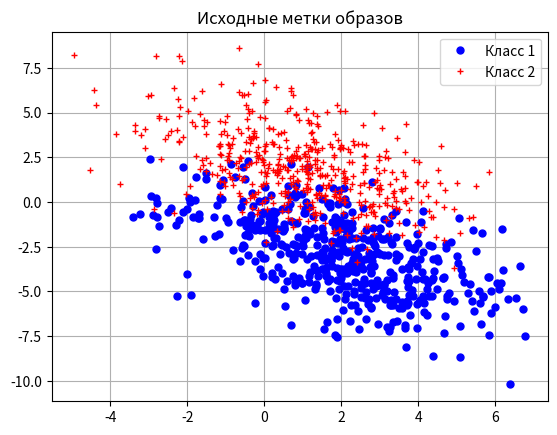
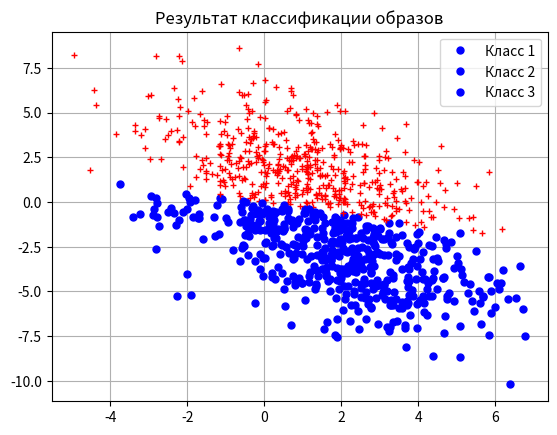
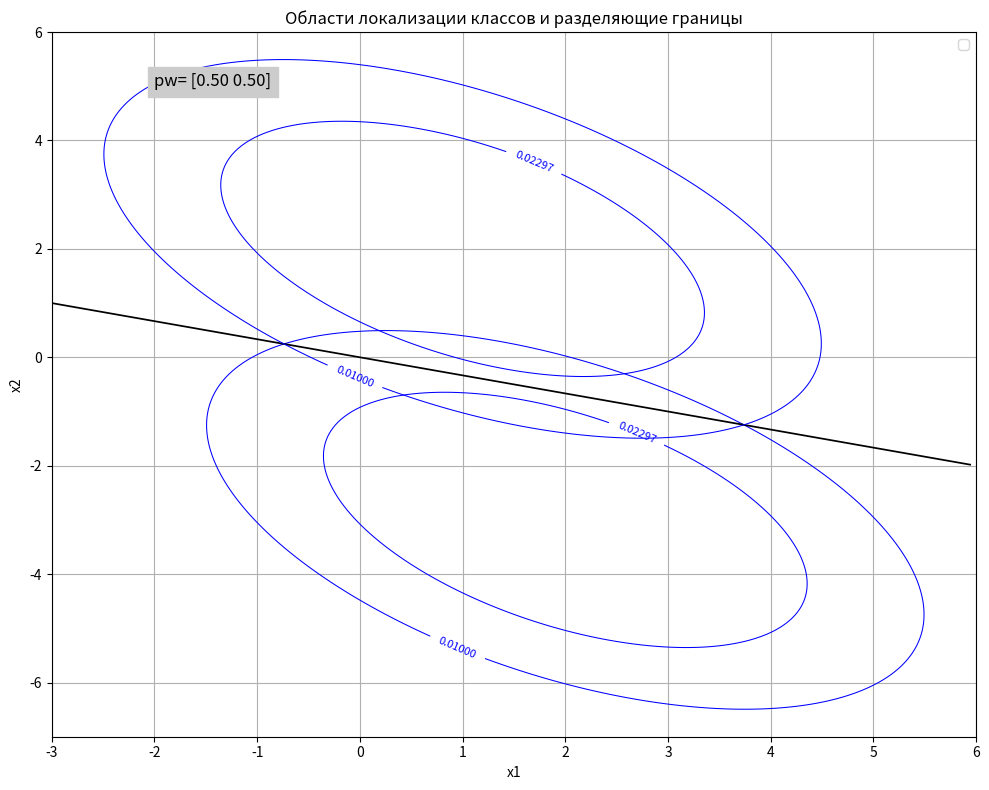

These figures' Python source, in order:
import numpy as np
import matplotlib.pyplot as plt
from scipy.stats import norm, multivariate_normal
from scipy.linalg import cholesky, inv

def randncor(n, N, C):
    try:
        A = cholesky(C)  # Разложение Холецкого матрицы C
        m = n  # Если разложение успешно, размерность равна n
    except:
        m = np.linalg.matrix_rank(C) - 1  # Если разложение неуспешно, вычисляем ранг

    u = np.random.randn(m, N)  # Генерация матрицы реализаций m*N гауссовских независимых случайных величин
    x = A.T @ u  # Получение матрицы реализаций N гауссовских коррелированных векторов размерности m

    return x, m

n = 2  # Размерность признакового пространства
M = 2  # Число классов
K = 1000  # Количество статистических испытаний

m = np.array([[2, 1], [-3, 2]])  # Математические ожидания - координаты центров классов (столбцы: [2,-3], [1,6], [1,1])
pw = np.array([1, 1])  # Априорные вероятности классов (доля образов каждого класса в общей выборке)
np_sum = np.sum(pw)  # Сумма вероятностей
pw = pw / np_sum  # Нормализация вероятностей

C = np.array([[4, -2], [-2, 4]])  # Матрица ковариаций классов
C_ = inv(C)  # Обратная ковариационная матрица

Ks = np.floor(pw * K).astype(int)  # Определение числа образов в каждом классе, пропорционально pw
Ks[-1] = K - np.sum(Ks[:-1])  # Корректировка последнего элемента

label = ['bo', 'r+', 'k*', 'gx']  # Маркеры классов для визуализации
IMS = np.array([]).reshape(2, 0)  # Общая совокупность образов (общая выборка)

plt.figure()
plt.title('Исходные метки образов')

for i in range(M):
    ims_temp, _ = randncor(n, Ks[i], C)  # Генерация Ks[i] образов i-го класса
    ims = m[:, i:i + 1] + ims_temp  # Добавление математического ожидания
    plt.plot(ims[0, :], ims[1, :], label[i], markersize=5, linewidth=1)  # Визуализация образов класса
    IMS = np.hstack((IMS, ims))  # Добавление образов в общую совокупность

plt.legend(['Класс 1', 'Класс 2', 'Класс 3'])
plt.grid(True)

G = np.zeros((M, n + 1))  # Матрица коэффициентов разделяющих функций
PIJ = np.zeros((M, M))  # Теоретическая матрица вероятностей ошибок
l0_ = np.zeros((M, M))  # Матрица пороговых значений

for i in range(M):
    G[i, 0:n] = (C_ @ m[:, i]).T  # Расчет коэффициентов линейной части разделяющей функции
    G[i, n] = -0.5 * m[:, i].T @ C_ @ m[:, i]  # Расчет свободного члена разделяющей функции

    for j in range(i + 1, M):
        l0_[i, j] = np.log(pw[j] / pw[i])  # Расчет порогового значения
        h = 0.5 * (m[:, i] - m[:, j]).T @ C_ @ (m[:, i] - m[:, j])  # Расчет параметров нормального распределения
        sD = np.sqrt(2 * h)
        PIJ[i, j] = norm.cdf(l0_[i, j], loc=h, scale=sD)  # Ошибка 1-го рода
        PIJ[j, i] = 1 - norm.cdf(l0_[i, j], loc=-h, scale=sD)  # Ошибка 2-го рода

    PIJ[i, i] = 1 - np.sum(PIJ[i, :])  # Расчет вероятности правильного распознавания для класса i

plt.figure()
plt.title('Результат классификации образов')

for i in range(K):
    z = np.concatenate((IMS[:, i], [1]))  # Формирование расширенного вектора признаков [x; 1]
    u = G @ z + np.log(pw)  # Вычисление значений разделяющих функций для всех классов
    iai = np.argmax(u)  # Определение класса с максимальным значением разделяющей функции
    plt.plot(IMS[0, i], IMS[1, i], label[iai], markersize=5, linewidth=1)  # Визуализация результата классификации

plt.legend(['Класс 1', 'Класс 2', 'Класс 3'])
plt.grid(True)

Pc_ = np.zeros((M, M))  # Экспериментальная матрица вероятностей ошибок

for k in range(K):
    for i in range(M):
        x_temp, _ = randncor(n, 1, C)  # Генерация тестового образа i-го класса
        x = m[:, i:i + 1] + x_temp  # Добавление математического ожидания
        x_ext = np.concatenate((x.flatten(), [1]))  # Формирование расширенного вектора признаков [x; 1]
        u = G @ x_ext + np.log(pw)  # Вычисление значений разделяющих функций
        iai = np.argmax(u)  # Определение распознанного класса
        Pc_[i, iai] += 1  # Фиксация результата распознавания

Pc_ = Pc_ / K  # Нормализация матрицы ошибок (перевод в вероятности)

print('Теоретическая матрица вероятностей ошибок:')
print(PIJ)
print('Экспериментальная матрица вероятностей ошибок:')
print(Pc_)

if n == 2:
    D = 1  # Масштабный коэффициент

    xmin1 = -4 * np.sqrt(D) + np.min(m[0, :])  # Определение границ области визуализации
    xmax1 = 4 * np.sqrt(D) + np.max(m[0, :])
    xmin2 = -4 * np.sqrt(D) + np.min(m[1, :])
    xmax2 = 4 * np.sqrt(D) + np.max(m[1, :])

    x1 = np.arange(xmin1, xmax1, 0.05)  # Создание сетки для визуализации
    x2 = np.arange(xmin2, xmax2, 0.05)
    X1, X2 = np.meshgrid(x1, x2)
    x12 = np.column_stack((X1.ravel(), X2.ravel()))  # Преобразование сетки в массив точек

    plt.figure(figsize=(10, 8))
    plt.title('Области локализации классов и разделяющие границы')
    plt.xlabel('x1')
    plt.ylabel('x2')
    plt.grid(True)
    plt.axis([xmin1, xmax1, xmin2, xmax2])

    for i in range(M):
        f2 = multivariate_normal.pdf(x12, mean=m[:, i], cov=C)  # Расчет значений плотности распределения для класса i
        f3 = f2.reshape(X1.shape)
        contour_levels = [0.01, 0.5 * np.max(f3)]
        CS = plt.contour(X1, X2, f3, levels=contour_levels, colors='b', linewidths=0.75)  # Построение контуров плотности распределения
        plt.clabel(CS, inline=True, fontsize=8)

        for j in range(i + 1, M):
            wij = C_ @ (m[:, i] - m[:, j])  # Расчет коэффициентов разделяющей границы
            wij0 = -0.5 * (m[:, i] + m[:, j]).T @ C_ @ (m[:, i] - m[:, j])
            f4 = x12 @ wij + wij0  # Расчет значений разделяющей функции на сетке
            f5 = f4.reshape(X1.shape)
            CS_ = plt.contour(X1, X2, f5, levels=[l0_[i, j] + 0.0001], colors='k', linewidths=1.25)  # Построение разделяющей границы

    strv1 = 'pw='
    strv2 = np.array2string(pw, formatter={'float_kind': lambda x: "%.2f" % x})
    plt.text(xmin1 + 1, xmax2 - 1, f'{strv1} {strv2}',  # Добавление информации о вероятностях классов
             horizontalalignment='left',
             backgroundcolor=[0.8, 0.8, 0.8],
             fontsize=12)

    plt.legend(['wi', 'gij(x)=0'])
    plt.tight_layout()

plt.show()  # Отображение всех графиков
